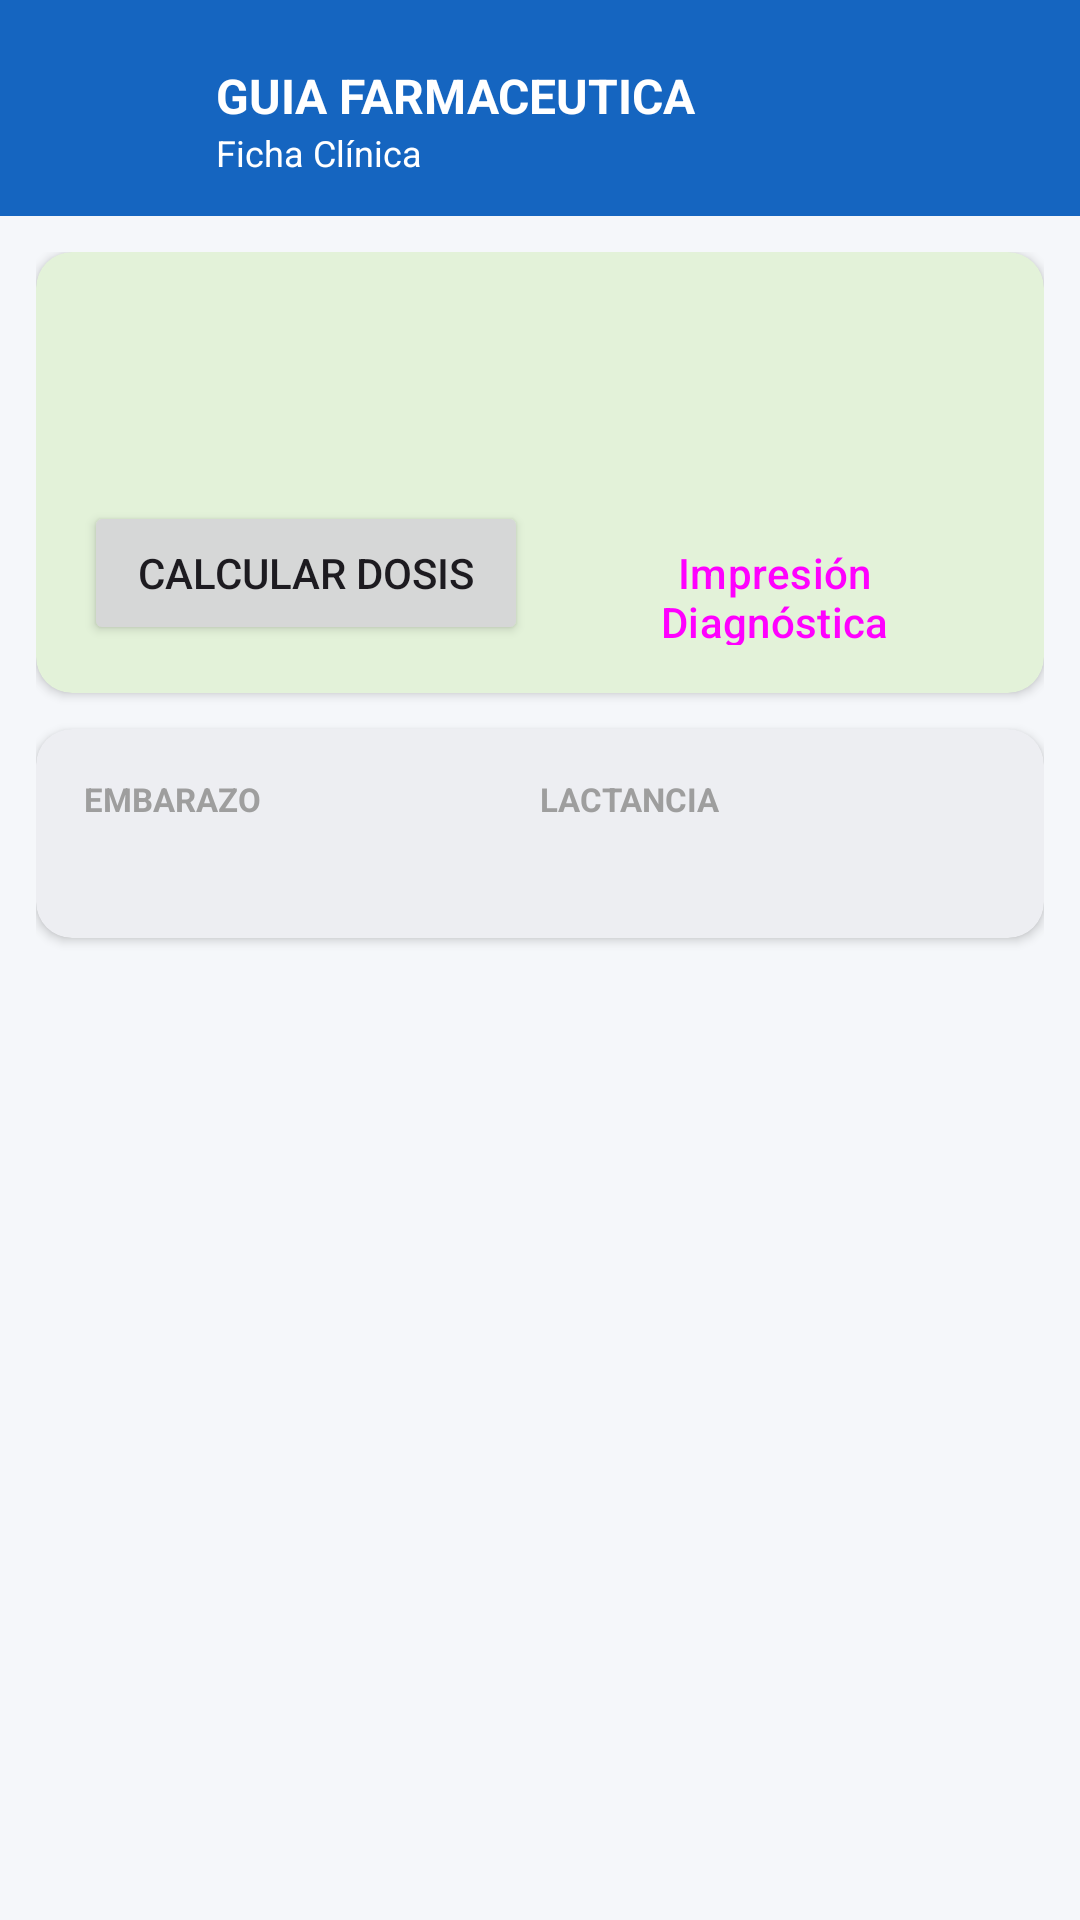

This screen was rendered from an Android layout file. Write that file and the resources it references.
<!-- AndroidManifest.xml: activity theme Theme.GuiaFarmaceutica -->
<!-- res/layout/activity_ficha.xml -->
<?xml version="1.0" encoding="utf-8"?>
<androidx.coordinatorlayout.widget.CoordinatorLayout xmlns:android="http://schemas.android.com/apk/res/android"
    xmlns:app="http://schemas.android.com/apk/res-auto"
    xmlns:tools="http://schemas.android.com/tools"
    android:layout_width="match_parent"
    android:layout_height="match_parent"
    android:background="#F5F7FA">

    
    <com.google.android.material.appbar.AppBarLayout
        android:layout_width="match_parent"
        android:layout_height="wrap_content"
        android:background="@color/azul_clinico"
        app:elevation="4dp"
        app:liftOnScroll="false"
        android:theme="@style/ThemeOverlay.MaterialComponents.Dark.ActionBar">

        <LinearLayout
            android:layout_width="match_parent"
            android:layout_height="wrap_content"
            android:gravity="center_vertical"
            android:orientation="horizontal"
            android:paddingHorizontal="16dp"
            android:paddingTop="16dp"
            android:paddingBottom="8dp">

            <ImageButton
                android:id="@+id/btn_back"
                android:layout_width="48dp"
                android:layout_height="48dp"
                android:background="?attr/selectableItemBackgroundBorderless"
                android:src="@drawable/ic_back_arrow"
                android:contentDescription="Atrás" />

            <LinearLayout
                android:layout_width="0dp"
                android:layout_height="wrap_content"
                android:layout_marginStart="8dp"
                android:layout_weight="1"
                android:orientation="vertical">

                <TextView
                    android:layout_width="wrap_content"
                    android:layout_height="wrap_content"
                    android:text="GUIA FARMACEUTICA"
                    android:textColor="@android:color/white"
                    android:textSize="16sp"
                    android:textStyle="bold" />

                <TextView
                    android:layout_width="wrap_content"
                    android:layout_height="wrap_content"
                    android:text="Ficha Clínica"
                    android:textColor="@android:color/white"
                    android:textSize="12sp" />
            </LinearLayout>

        </LinearLayout>

    </com.google.android.material.appbar.AppBarLayout>

    
    <androidx.core.widget.NestedScrollView
        android:layout_width="match_parent"
        android:layout_height="match_parent"
        app:layout_behavior="@string/appbar_scrolling_view_behavior"
        android:fillViewport="true">

        <LinearLayout
            android:id="@+id/secciones_container"
            android:layout_width="match_parent"
            android:layout_height="wrap_content"
            android:orientation="vertical"
            android:padding="12dp">

            
            <com.google.android.material.card.MaterialCardView
                android:layout_width="match_parent"
                android:layout_height="wrap_content"
                android:layout_marginBottom="12dp"
                app:cardBackgroundColor="@color/fondo_caja_detalle"
                app:cardCornerRadius="12dp"
                app:cardElevation="2dp"
                app:strokeWidth="0dp">

                <LinearLayout
                    android:layout_width="match_parent"
                    android:layout_height="wrap_content"
                    android:orientation="vertical"
                    android:padding="16dp">

                    <TextView
                        android:id="@+id/ficha_nombre"
                        android:layout_width="match_parent"
                        android:layout_height="wrap_content"
                        android:textColor="@color/azul_clinico"
                        android:textSize="22sp"
                        android:textStyle="bold"
                        tools:text="NOMBRE DEL MEDICAMENTO" />

                    <TextView
                        android:id="@+id/ficha_laboratorio"
                        android:layout_width="match_parent"
                        android:layout_height="wrap_content"
                        android:layout_marginTop="4dp"
                        android:textColor="@color/texto_secundario"
                        android:textSize="16sp"
                        tools:text="Laboratorio Fabricante" />

                    <LinearLayout
                        android:layout_width="match_parent"
                        android:layout_height="wrap_content"
                        android:layout_marginTop="12dp"
                        android:orientation="horizontal">

                        <Button
                            android:id="@+id/btn_calcular_dosis"
                            android:layout_width="0dp"
                            android:layout_height="wrap_content"
                            android:layout_marginEnd="4dp"
                            android:layout_weight="1"
                            android:text="Calcular Dosis"
                            app:icon="@drawable/ic_search_catalog" />

                        <Button
                            android:id="@+id/btn_crear_impresion"
                            style="@style/Widget.Material3.Button.TonalButton"
                            android:layout_width="0dp"
                            android:layout_height="wrap_content"
                            android:layout_marginStart="4dp"
                            android:layout_weight="1"
                            android:text="Impresión Diagnóstica"
                            app:icon="@drawable/ic_cat_monography" />

                    </LinearLayout>

                </LinearLayout>

            </com.google.android.material.card.MaterialCardView>

            
            <com.google.android.material.card.MaterialCardView
                android:id="@+id/card_seguridad"
                android:layout_width="match_parent"
                android:layout_height="wrap_content"
                android:layout_marginBottom="12dp"
                app:cardCornerRadius="12dp"
                app:cardElevation="2dp"
                app:strokeWidth="0dp">

                <LinearLayout
                    android:layout_width="match_parent"
                    android:layout_height="wrap_content"
                    android:orientation="horizontal"
                    android:padding="16dp">

                    <LinearLayout
                        android:layout_width="0dp"
                        android:layout_height="wrap_content"
                        android:layout_weight="1"
                        android:orientation="vertical">

                        <TextView
                            android:layout_width="wrap_content"
                            android:layout_height="wrap_content"
                            android:text="EMBARAZO"
                            android:textColor="#9E9E9E"
                            android:textSize="11sp"
                            android:textStyle="bold" />

                        <TextView
                            android:id="@+id/text_seguridad_embarazo"
                            android:layout_width="wrap_content"
                            android:layout_height="wrap_content"
                            android:layout_marginTop="4dp"
                            android:textStyle="bold"
                            tools:text="Contraindicado" />
                    </LinearLayout>

                    <LinearLayout
                        android:layout_width="0dp"
                        android:layout_height="wrap_content"
                        android:layout_weight="1"
                        android:orientation="vertical">

                        <TextView
                            android:layout_width="wrap_content"
                            android:layout_height="wrap_content"
                            android:text="LACTANCIA"
                            android:textColor="#9E9E9E"
                            android:textSize="11sp"
                            android:textStyle="bold" />

                        <TextView
                            android:id="@+id/text_seguridad_lactancia"
                            android:layout_width="wrap_content"
                            android:layout_height="wrap_content"
                            android:layout_marginTop="4dp"
                            android:textStyle="bold"
                            tools:text="Evitar" />
                    </LinearLayout>
                </LinearLayout>
            </com.google.android.material.card.MaterialCardView>

            <ProgressBar
                android:id="@+id/ficha_progress"
                android:layout_width="wrap_content"
                android:layout_height="wrap_content"
                android:layout_gravity="center"
                android:layout_marginTop="32dp"
                android:visibility="gone" />

            <TextView
                android:id="@+id/text_no_monografia"
                android:layout_width="match_parent"
                android:layout_height="wrap_content"
                android:layout_marginTop="32dp"
                android:gravity="center"
                android:text="No hay monografía disponible para este principio activo."
                android:textColor="#9E9E9E"
                android:visibility="gone" />

            

        </LinearLayout>

    </androidx.core.widget.NestedScrollView>

</androidx.coordinatorlayout.widget.CoordinatorLayout>
<!-- resources referenced by this layout -->
<resources>
  <color name="azul_clinico">#1565C0</color>
  <color name="fondo_caja_detalle">#E3F2D9</color>
  <color name="texto_secundario">#616161</color>
  <!-- drawable ic_cat_monography (drawable) -->
  <vector xmlns:android="http://schemas.android.com/apk/res/android"
      android:width="24dp"
      android:height="24dp"
      android:viewportWidth="24"
      android:viewportHeight="24">
      <path
          android:fillColor="@color/azul_clinico"
          android:pathData="M14,2L6,2c-1.1,0 -1.99,0.9 -1.99,2L4,20c0,1.1 0.89,2 1.99,2L18,22c1.1,0 2,-0.9 2,-2L20,8l-6,-6zM18,20L6,20L6,4h7v5h5v11zM8,15h8v2L8,17v-2zM8,11h8v2L8,13v-2z" />
  </vector>
  <!-- drawable ic_search_catalog (drawable) -->
  <?xml version="1.0" encoding="utf-8"?>
  <vector xmlns:android="http://schemas.android.com/apk/res/android"
      android:width="24dp"
      android:height="24dp"
      android:viewportWidth="24"
      android:viewportHeight="24">
      
      <path
          android:fillColor="@android:color/white"
          android:pathData="M3,8V5c0,-1.1 0.9,-2 2,-2h3v2H5v3H3zM16,3h3c1.1,0 2,0.9 2,2v3h-2V5h-3V3zM3,16v3c0,1.1 0.9,2 2,2h3v-2H5v-3H3zM19,16v3h-3v2h3c1.1,0 2,-0.9 2,-2v-3h-2z" />
      
      <path
          android:fillColor="@android:color/white"
          android:pathData="M11,7h2v3h3v2h-3v3h-2v-3H8v-2h3V7z" />
      
      <path
          android:fillColor="@android:color/white"
          android:pathData="M2,11.5h20v1H2z" />
  </vector>
  <style name="Theme.GuiaFarmaceutica" parent="Theme.Material3.DayNight.NoActionBar">
          <item name="colorPrimary">@color/verde_farmacia</item>
          <item name="colorOnPrimary">@android:color/white</item>
          <item name="colorSecondary">@color/azul_clinico</item>
      </style>
  <color name="verde_farmacia">#1B7A4D</color>
</resources>
